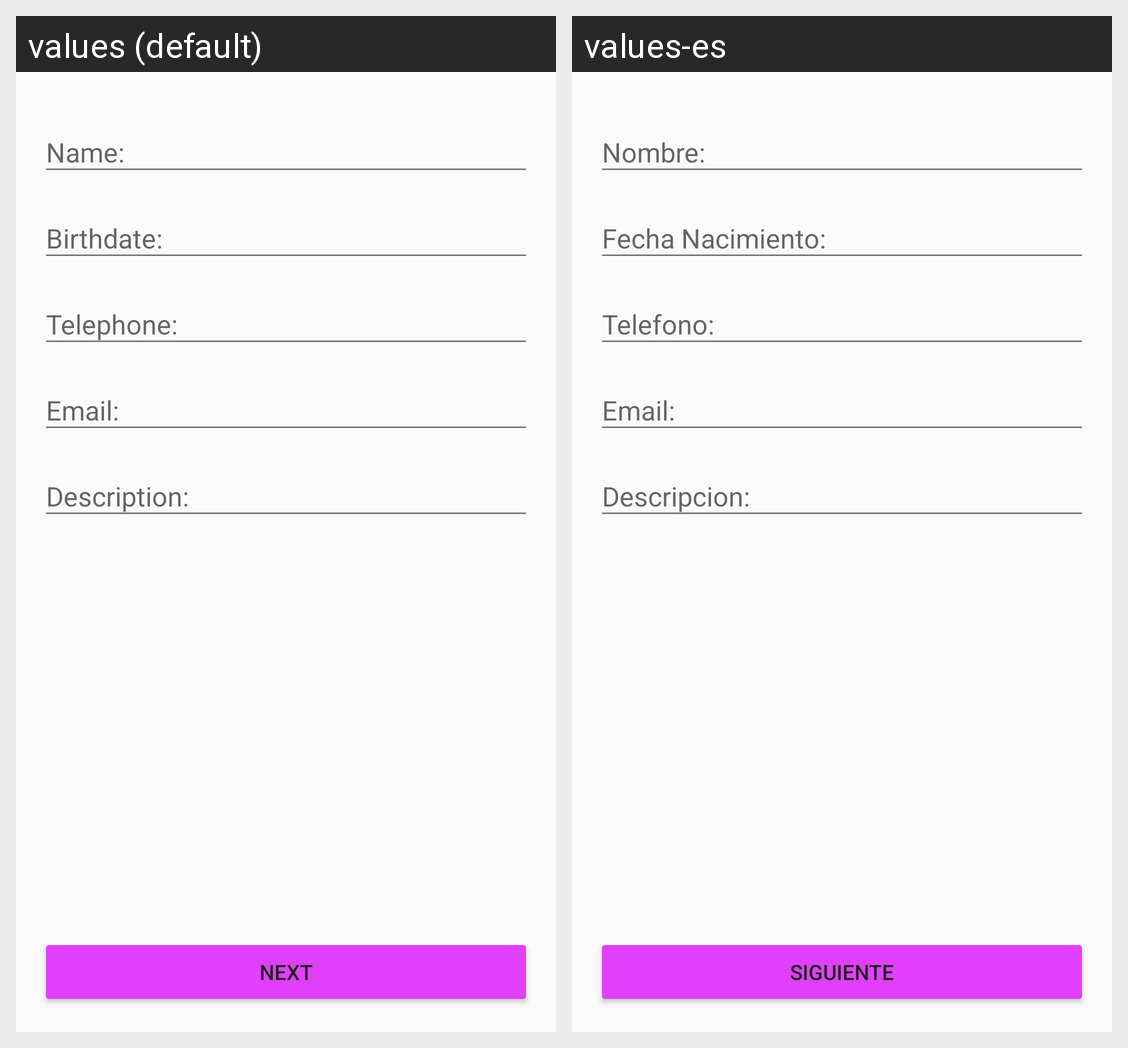

Locale-by-locale string values for the Android screen shown in this grid:
Android screen res/layout/activity_main.xml rendered under 2 locales, left to right: values (default), values-es. Device: Nexus 5 (rendered at 1080×1920; each locale shown at half size, 540×960, under a caption strip naming it); theme AppTheme.
Strings drawn on this screen, with the default value and each locale's value (text and hints the layout hard-codes, and strings that could not be matched under every locale, appear in the picture but are not listed):

name
  values: Name:
  values-es: Nombre:

birthdate
  values: Birthdate:
  values-es: Fecha Nacimiento:

telephone
  values: Telephone:
  values-es: Telefono:

email
  values: Email:
  values-es: Email:

description
  values: Description:
  values-es: Descripcion:

next
  values: Next
  values-es: Siguiente
